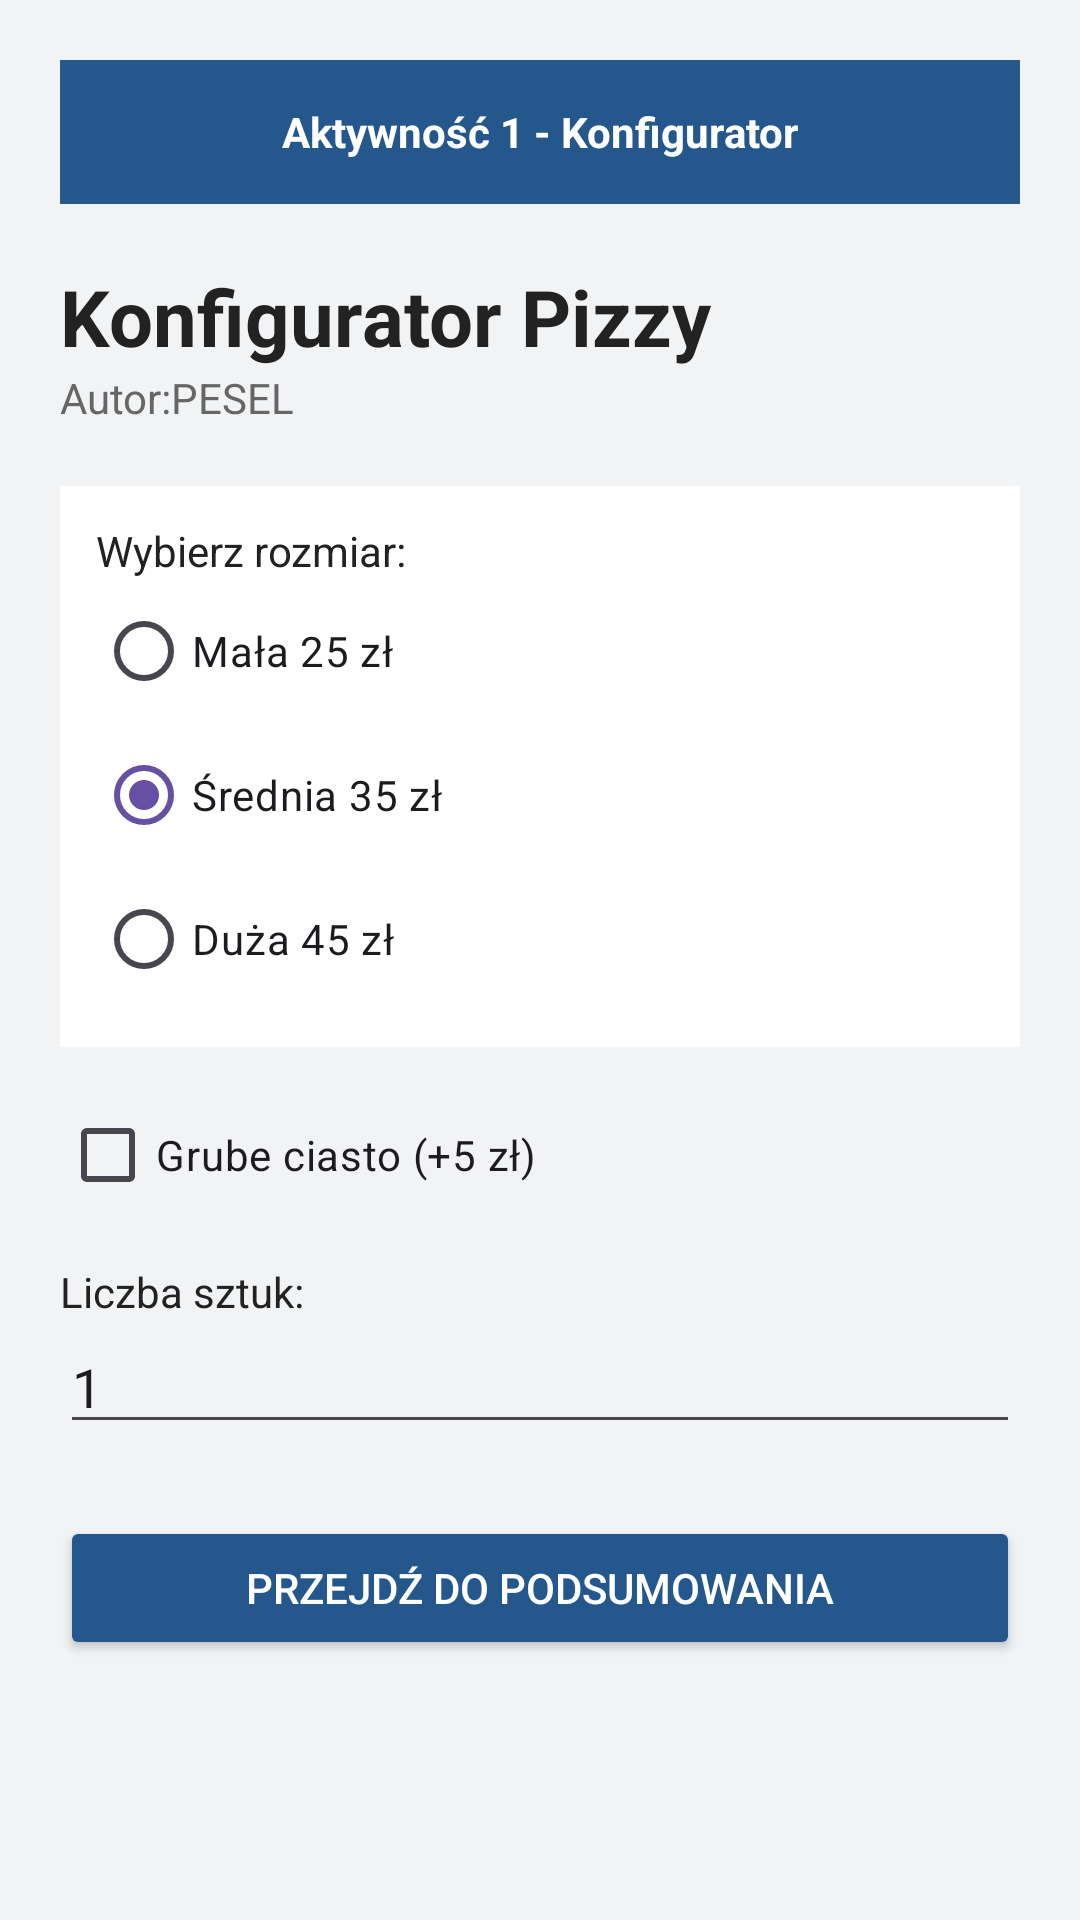

Produce the Android XML layout that renders to this screen, including the resource entries it uses.
<!-- AndroidManifest.xml: application theme Theme.Pizzernia -->
<!-- res/layout/activity_main.xml -->
<?xml version="1.0" encoding="utf-8"?>
<ScrollView xmlns:android="http://schemas.android.com/apk/res/android"
    android:layout_width="match_parent"
    android:layout_height="match_parent"
    android:background="#F1F3F5">

    <LinearLayout
        android:layout_width="match_parent"
        android:layout_height="wrap_content"
        android:orientation="vertical"
        android:padding="20dp">

        <TextView
            android:layout_width="match_parent"
            android:layout_height="48dp"
            android:background="#24578B"
            android:gravity="center"
            android:text="Aktywność 1 - Konfigurator"
            android:textColor="#FFFFFF"
            android:textStyle="bold" />

        <TextView
            android:layout_width="wrap_content"
            android:layout_height="wrap_content"
            android:layout_marginTop="20dp"
            android:text="Konfigurator Pizzy"
            android:textColor="#222222"
            android:textSize="26sp"
            android:textStyle="bold" />

        <TextView
            android:layout_width="wrap_content"
            android:layout_height="wrap_content"
            android:text="Autor:PESEL"
            android:textColor="#666666"
            android:textSize="14sp" />

        <RadioGroup
            android:id="@+id/rgRozmiar"
            android:layout_width="match_parent"
            android:layout_height="wrap_content"
            android:layout_marginTop="20dp"
            android:background="#FFFFFF"
            android:orientation="vertical"
            android:padding="12dp">

            <TextView
                android:layout_width="wrap_content"
                android:layout_height="wrap_content"
                android:text="Wybierz rozmiar:"
                android:textColor="#222222" />

            <RadioButton
                android:id="@+id/rbMala"
                android:layout_width="wrap_content"
                android:layout_height="wrap_content"
                android:text="Mała 25 zł" />

            <RadioButton
                android:id="@+id/rbSrednia"
                android:layout_width="wrap_content"
                android:layout_height="wrap_content"
                android:checked="true"
                android:text="Średnia 35 zł" />

            <RadioButton
                android:id="@+id/rbDuza"
                android:layout_width="wrap_content"
                android:layout_height="wrap_content"
                android:text="Duża 45 zł" />

        </RadioGroup>

        <CheckBox
            android:id="@+id/cbGrubeCiasto"
            android:layout_width="wrap_content"
            android:layout_height="wrap_content"
            android:layout_marginTop="12dp"
            android:text="Grube ciasto (+5 zł)" />

        <TextView
            android:layout_width="wrap_content"
            android:layout_height="wrap_content"
            android:layout_marginTop="12dp"
            android:text="Liczba sztuk:"
            android:textColor="#222222" />

        <EditText
            android:id="@+id/etLiczbaSztuk"
            android:layout_width="match_parent"
            android:layout_height="wrap_content"
            android:hint="Podaj liczbę sztuk"
            android:inputType="number"
            android:maxLength="3"
            android:text="1" />

        <Button
            android:id="@+id/btnPodsumowanie"
            android:layout_width="match_parent"
            android:layout_height="wrap_content"
            android:layout_marginTop="24dp"
            android:backgroundTint="#24578B"
            android:text="PRZEJDŹ DO PODSUMOWANIA"
            android:textColor="#FFFFFF" />

    </LinearLayout>
</ScrollView>
<!-- resources referenced by this layout -->
<resources>
  <style name="Theme.Pizzernia" parent="Base.Theme.Pizzernia" />
  <style name="Base.Theme.Pizzernia" parent="Theme.Material3.DayNight.NoActionBar">
          
          
      </style>
</resources>
